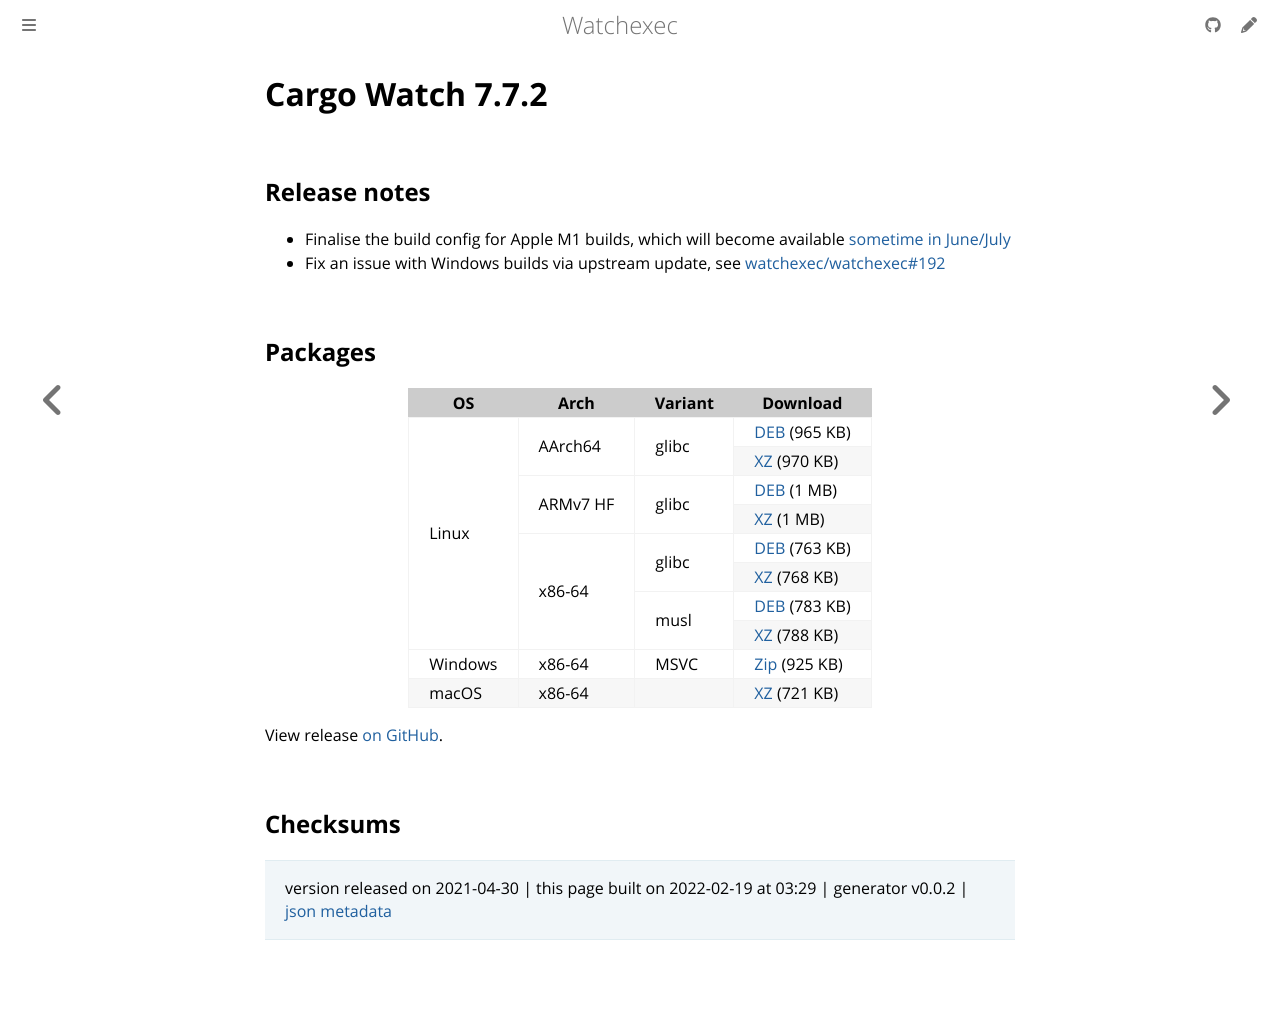

repository: watchexec/watchexec.github.io · page: downloads/cargo-watch/7.7.2/index.html · generator: mdbook

# Cargo Watch 7.7.2

## Release notes

<ul>
<li>Finalise the build config for Apple M1 builds, which will become available <a href="https://github.com/actions/virtual-environments/issues/2486" data-hovercard-type="issue" data-hovercard-url="/actions/virtual-environments/issues/2486/hovercard">sometime in June/July</a></li>
<li>Fix an issue with Windows builds via upstream update, see <a class="issue-link js-issue-link" data-error-text="Failed to load title" data-id="871493179" data-permission-text="Title is private" data-url="https://github.com/watchexec/watchexec/issues/192" data-hovercard-type="issue" data-hovercard-url="/watchexec/watchexec/issues/192/hovercard" href="https://github.com/watchexec/watchexec/issues/192">watchexec/watchexec#192</a></li>
</ul>

## Packages

<table class="downloads">
<thead>
<tr>
<th>OS</th>
<th>Arch</th>
<th>Variant</th>
<th>Download</th>

</tr>
</thead>
<tbody>
<tr>
						<td rowspan="8">Linux</td>
						
<td rowspan="2">AArch64</td>
            
						
<td rowspan="2">glibc</td>
            
<td><a class="download" href="https://github.com/watchexec/cargo-watch/releases/download/v7.7.2/cargo-watch-v7.7.2-aarch64-unknown-linux-gnu.deb">DEB</a> (965 KB)</td>
						
</tr>
					
<tr>
						
						
						
<td><a class="download" href="https://github.com/watchexec/cargo-watch/releases/download/v7.7.2/cargo-watch-v7.7.2-aarch64-unknown-linux-gnu.tar.xz">XZ</a> (970 KB)</td>
						
</tr>
					
<tr>
						
						
<td rowspan="2">ARMv7 HF</td>
            
						
<td rowspan="2">glibc</td>
            
<td><a class="download" href="https://github.com/watchexec/cargo-watch/releases/download/v7.7.2/cargo-watch-v7.7.2-armv7-unknown-linux-gnueabihf.deb">DEB</a> (1 MB)</td>
						
</tr>
					
<tr>
						
						
						
<td><a class="download" href="https://github.com/watchexec/cargo-watch/releases/download/v7.7.2/cargo-watch-v7.7.2-armv7-unknown-linux-gnueabihf.tar.xz">XZ</a> (1 MB)</td>
						
</tr>
					
<tr>
						
						
<td rowspan="4">x86-64</td>
            
						
<td rowspan="2">glibc</td>
            
<td><a class="download" href="https://github.com/watchexec/cargo-watch/releases/download/v7.7.2/cargo-watch-v7.7.2-x86_64-unknown-linux-gnu.deb">DEB</a> (763 KB)</td>
						
</tr>
					
<tr>
						
						
						
<td><a class="download" href="https://github.com/watchexec/cargo-watch/releases/download/v7.7.2/cargo-watch-v7.7.2-x86_64-unknown-linux-gnu.tar.xz">XZ</a> (768 KB)</td>
						
</tr>
					
<tr>
						
						
						
<td rowspan="2">musl</td>
            
<td><a class="download" href="https://github.com/watchexec/cargo-watch/releases/download/v7.7.2/cargo-watch-v7.7.2-x86_64-unknown-linux-musl.deb">DEB</a> (783 KB)</td>
						
</tr>
					
<tr>
						
						
						
<td><a class="download" href="https://github.com/watchexec/cargo-watch/releases/download/v7.7.2/cargo-watch-v7.7.2-x86_64-unknown-linux-musl.tar.xz">XZ</a> (788 KB)</td>
						
</tr>
					
<tr>
						<td rowspan="1">Windows</td>
						
<td rowspan="1">x86-64</td>
            
						
<td rowspan="1">MSVC</td>
            
<td><a class="download" href="https://github.com/watchexec/cargo-watch/releases/download/v7.7.2/cargo-watch-v7.7.2-x86_64-pc-windows-msvc.zip">Zip</a> (925 KB)</td>
						
</tr>
					
<tr>
						<td rowspan="1">macOS</td>
						
<td rowspan="1">x86-64</td>
            
						
<td rowspan="1"></td>
            
<td><a class="download" href="https://github.com/watchexec/cargo-watch/releases/download/v7.7.2/cargo-watch-v7.7.2-x86_64-apple-darwin.tar.xz">XZ</a> (721 KB)</td>
						
</tr>
					</tbody>
</table>


View release [on GitHub](https://github.com/watchexec/cargo-watch/releases/v7.7.2).

## Checksums





>	 version released on 2021-04-30
>	|
>	this page built on 2022-02-19 at 03:29
>	| generator v0.0.2
>	| [json metadata](meta.json)
